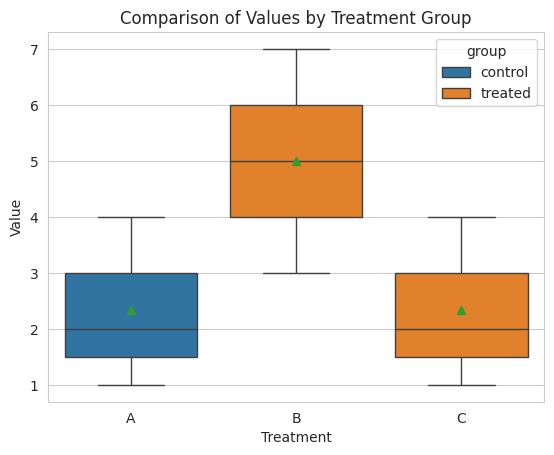

This chart was generated by the following Python code:
"""
28. Plotting box plots with hue for additional categorical grouping.
seaborn.boxplot: https://seaborn.pydata.org/generated/seaborn.boxplot.html


"""

import seaborn as sns
import pandas as pd
import matplotlib.pyplot as plt

# Create sample data
data = {'treatment': ['A', 'A', 'A', 'B', 'B', 'B', 'C', 'C', 'C'],
        'value': [2, 1, 4, 5, 3, 7, 1, 2, 4],
        'group': ['control', 'control', 'control', 'treated', 'treated', 'treated', 'treated', 'treated', 'treated']}
df = pd.DataFrame(data)

# Create a box plot with hue for grouping
sns.set_style("whitegrid")
sns.boxplot(x="treatment", y="value", hue="group", showmeans=True, data=df)  # showmeans for displaying means

# Add a title and axis labels (optional)
plt.title("Comparison of Values by Treatment Group")
plt.xlabel("Treatment")
plt.ylabel("Value")

# Display the plot
plt.show()
